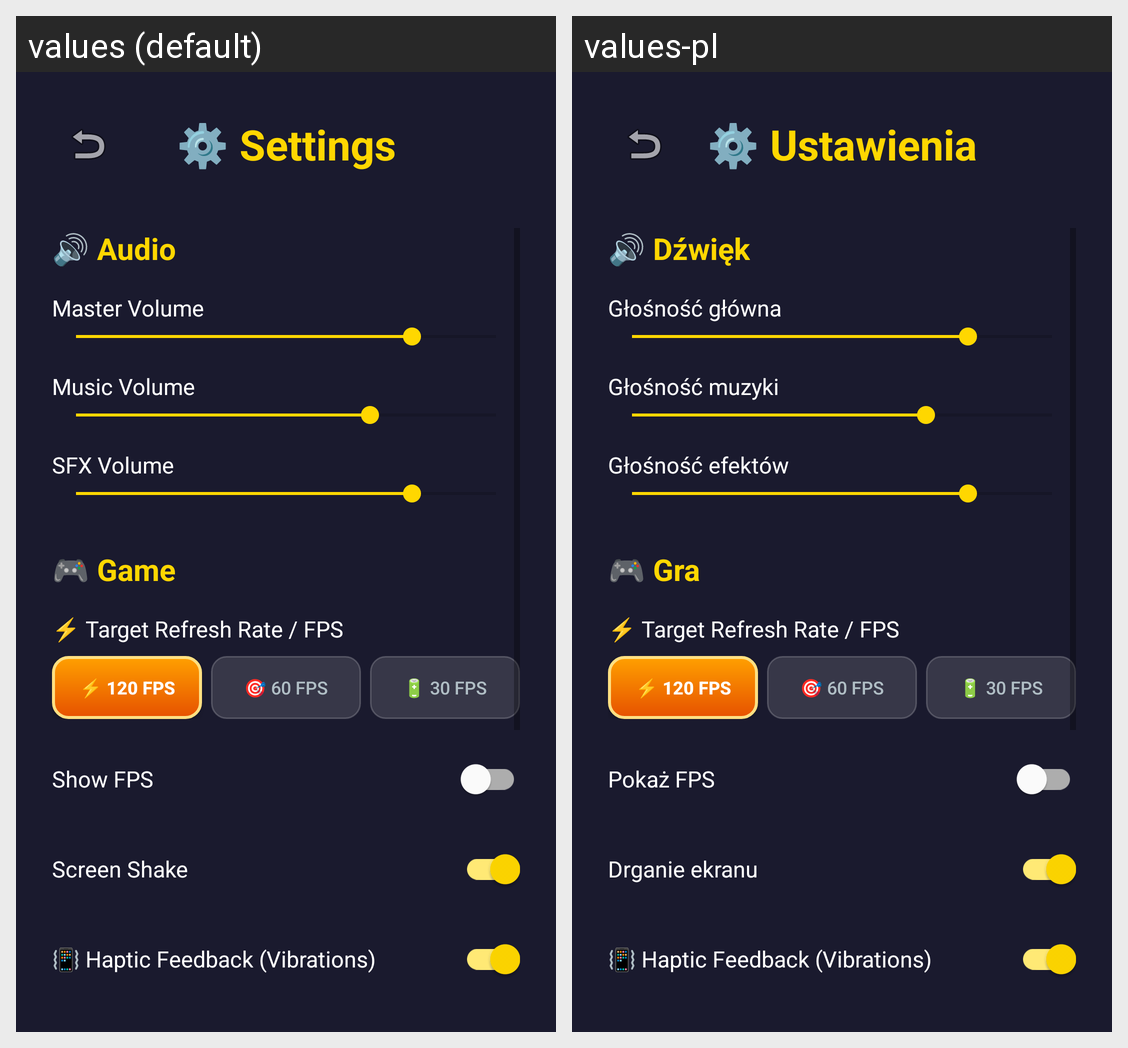

This grid shows one Android layout under two languages. Give, for every string resource on the screen, its name, the default text and each shown locale's text.
Android screen res/layout/activity_settings.xml rendered under 2 locales, left to right: values (default), values-pl. Device: Nexus 5 (rendered at 1080×1920; each locale shown at half size, 540×960, under a caption strip naming it); theme Theme.MyApp.
Strings drawn on this screen, with the default value and each locale's value (text and hints the layout hard-codes, and strings that could not be matched under every locale, appear in the picture but are not listed):

settings
  values: ⚙️ Settings
  values-pl: ⚙️ Ustawienia

audio_section
  values: 🔊 Audio
  values-pl: 🔊 Dźwięk

master_volume
  values: Master Volume
  values-pl: Głośność główna

music_volume
  values: Music Volume
  values-pl: Głośność muzyki

sfx_volume
  values: SFX Volume
  values-pl: Głośność efektów

game_section
  values: 🎮 Game
  values-pl: 🎮 Gra

show_fps
  values: Show FPS
  values-pl: Pokaż FPS

screen_shake
  values: Screen Shake
  values-pl: Drganie ekranu
